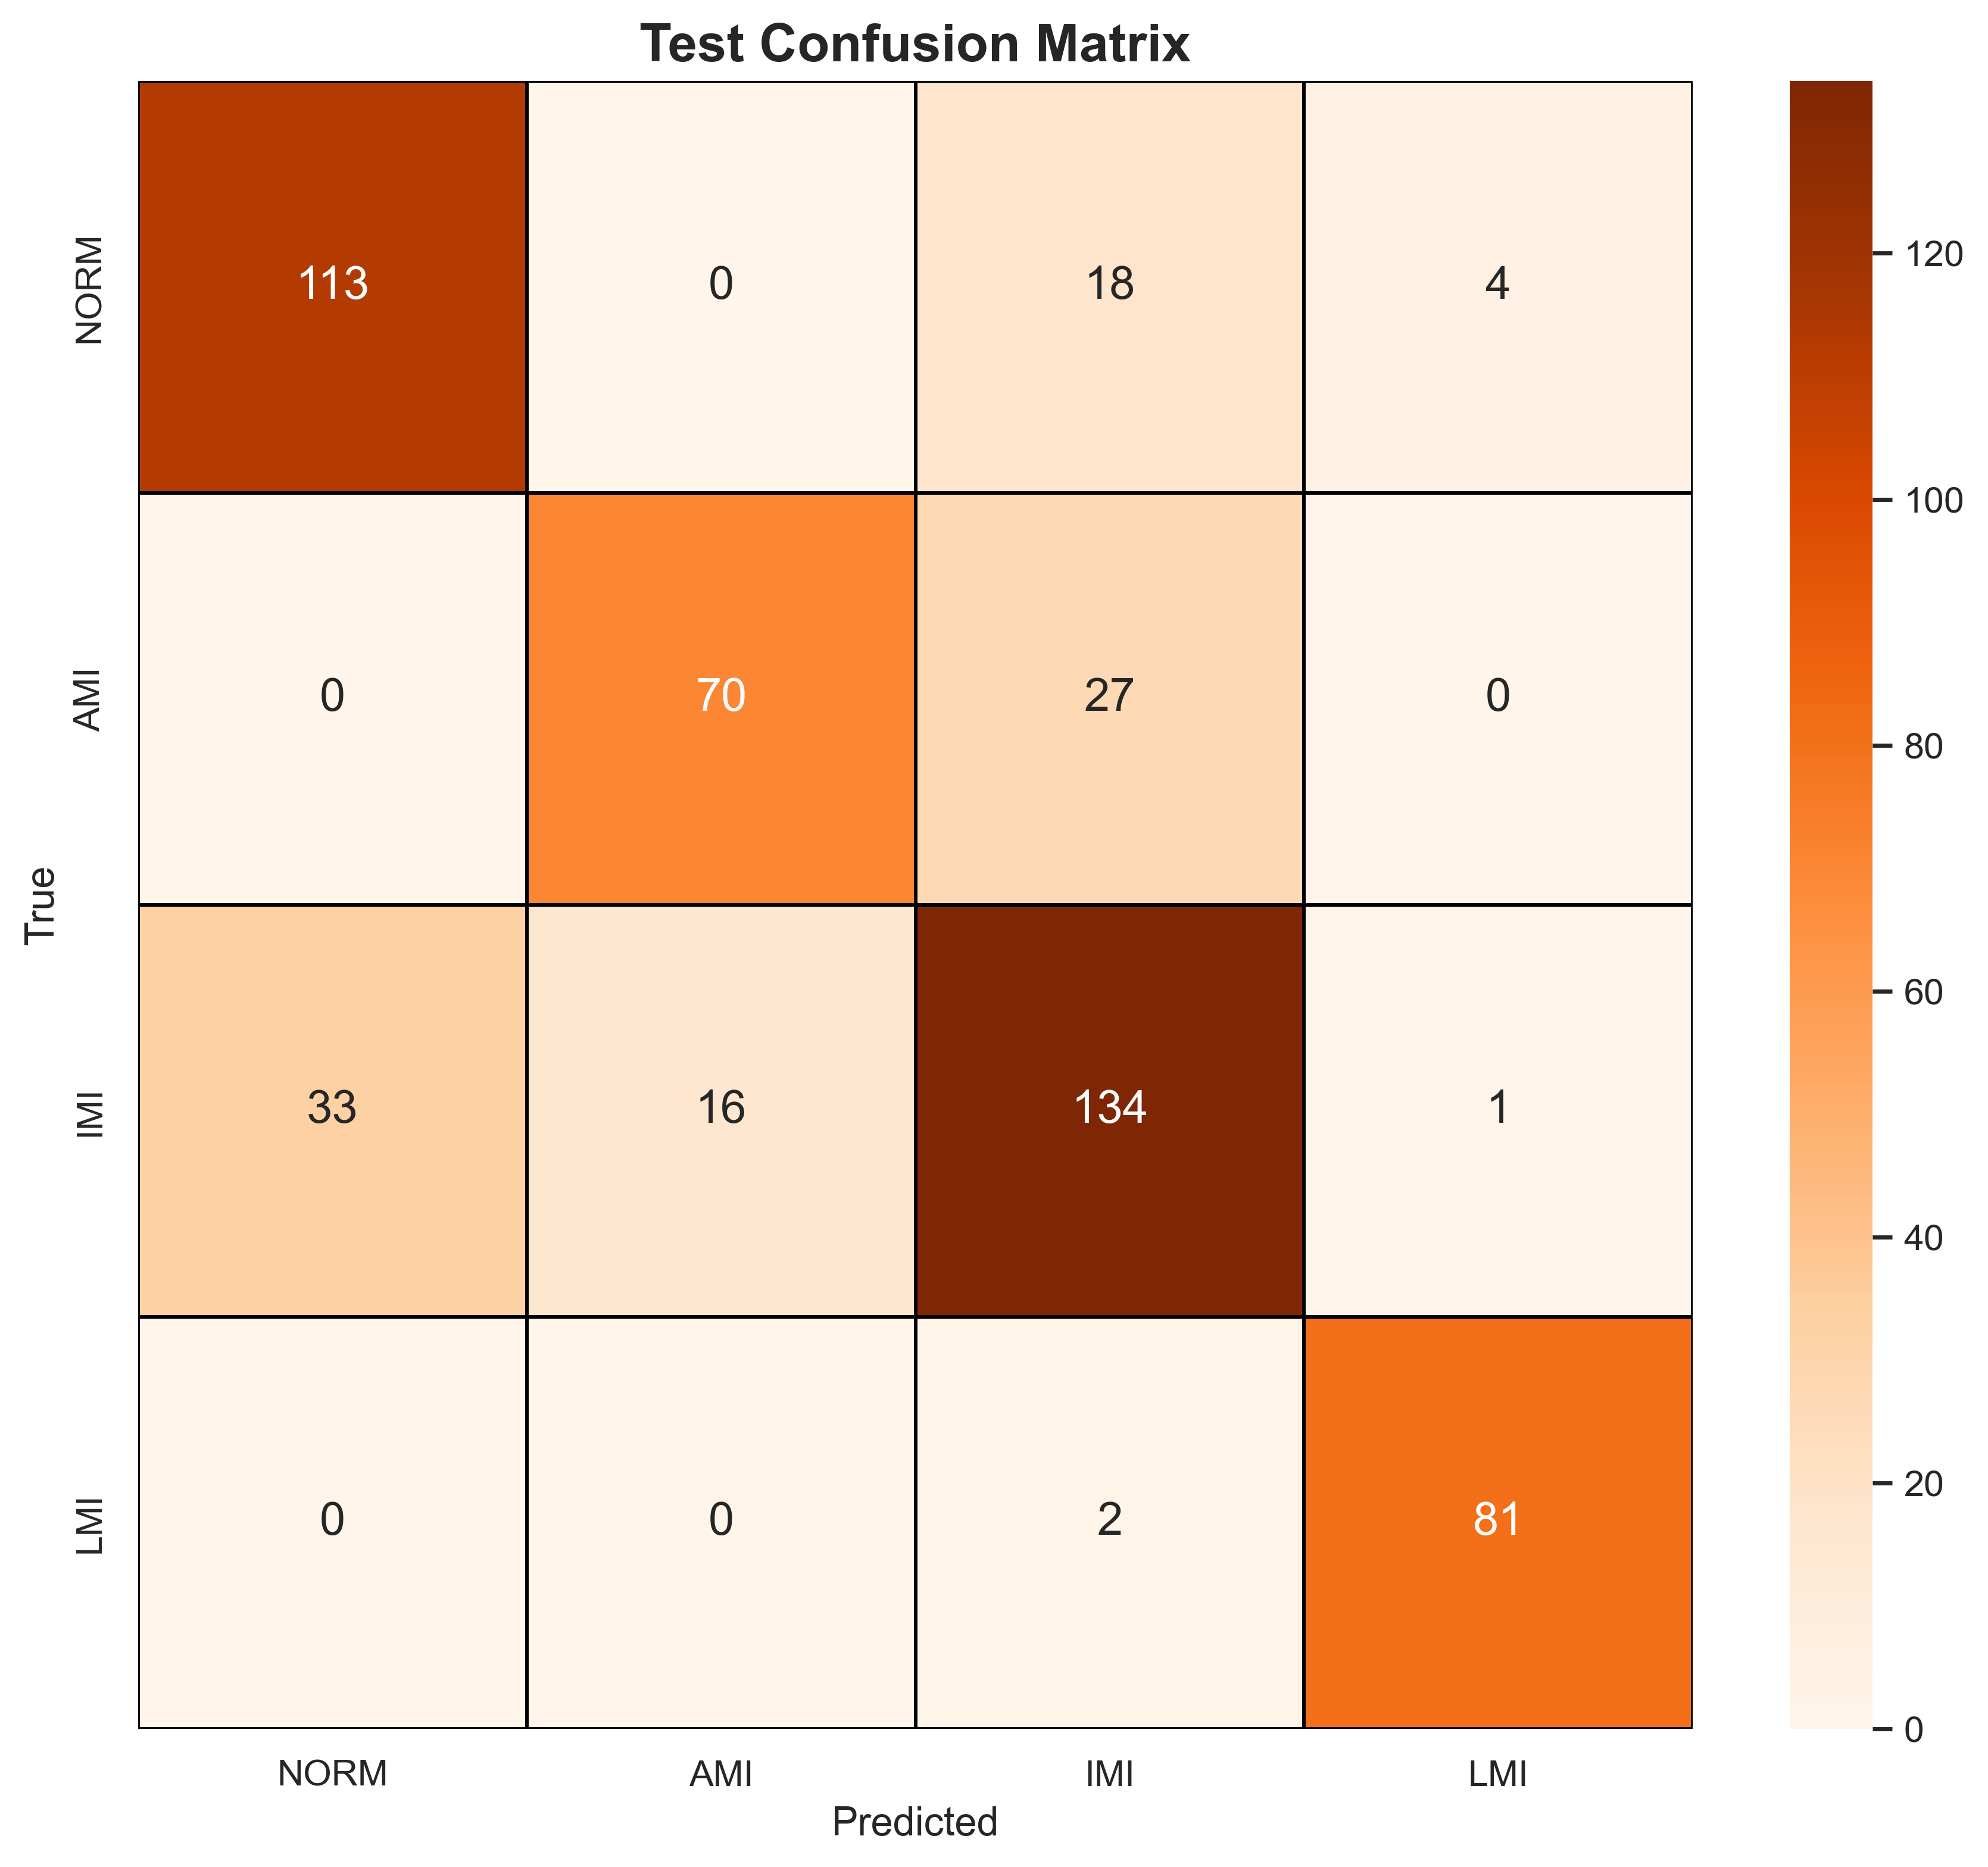

The file beside this chart, header and first rows:
, NORM, AMI, IMI, LMI
NORM, 113, 0, 18, 4
AMI, 0, 70, 27, 0
IMI, 33, 16, 134, 1
LMI, 0, 0, 2, 81
